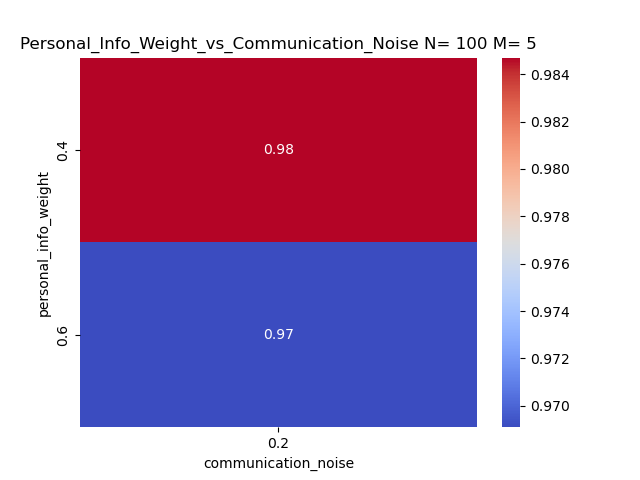

Data behind this chart, as committed beside it:
personal_info_weight, 0.2
0.4, 0.9847
0.6, 0.9691
